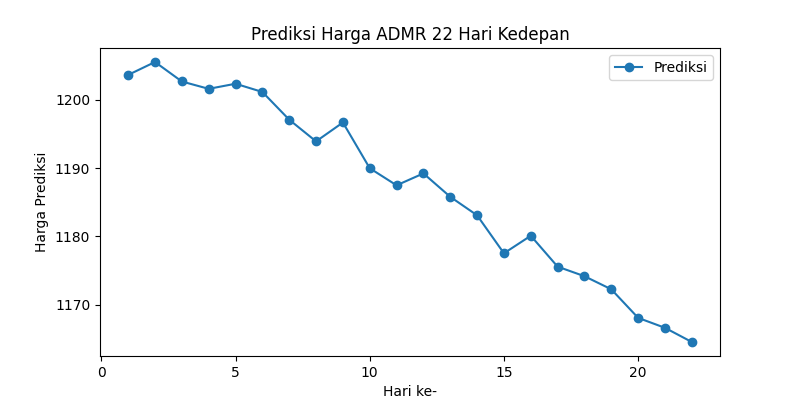

The data file committed next to this chart (first rows):
Date, Predicted_Close, Smoothed_Close
3/3/2025, 1204, 1204
3/4/2025, 1206, 1204
3/5/2025, 1203, 1204
3/6/2025, 1202, 1203
3/7/2025, 1202, 1203
3/10/2025, 1201, 1203
3/11/2025, 1197, 1202
3/12/2025, 1194, 1201
3/13/2025, 1197, 1200
3/14/2025, 1190, 1199
3/17/2025, 1187, 1198
3/18/2025, 1189, 1197
3/19/2025, 1186, 1196
3/20/2025, 1183, 1194
3/21/2025, 1178, 1193
3/24/2025, 1180, 1191
3/25/2025, 1176, 1190
3/26/2025, 1174, 1188
3/27/2025, 1172, 1187
4/8/2025, 1168, 1185
4/9/2025, 1167, 1183
4/10/2025, 1165, 1181
